Labelled photos from "augcxr-dataset", an image-classification folder in jorgeruuiz/B1---Artificial-Intelligence. The possible labels are: normal, pneumonia.

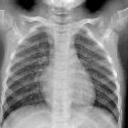
Label: normal

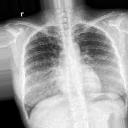
Label: normal

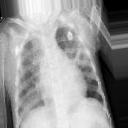
Label: pneumonia

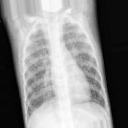
Label: pneumonia

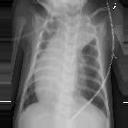
Label: pneumonia

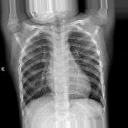
Label: normal
